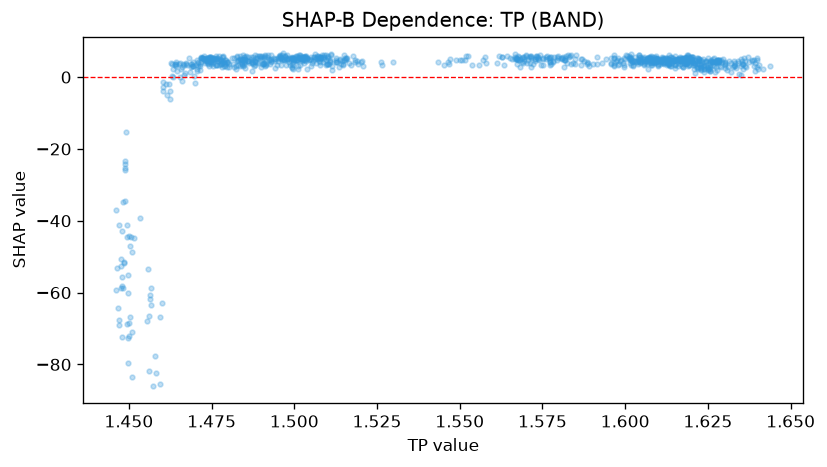

The file beside this chart, header and first rows:
feature_value, shap_value
1.456, -53.41
1.462, -5.091
1.458, -77.52
1.472, 5.404
1.472, 5.179
1.471, 4.771
1.475, 5.015
1.463, 0.2114
1.474, 4.705
1.462, -6.117
1.463, 4.043
1.463, -0.07005
1.463, 3.718
1.464, 3.673
1.459, -85.31
1.462, -1.91
1.46, -1.371
1.458, -82.28
1.461, -1.928
1.456, -81.92
1.457, -86.1
1.46, -62.78
1.459, -66.8
1.475, 5.572
1.474, 4.747
1.473, 3.878
1.457, -63.42
1.455, -67.92
1.451, -44.63
1.45, -47.03
1.449, -44.38
1.449, -23.42
1.449, -15.29
1.449, -25.29
1.453, -39.33
1.45, -44.17
1.449, -24.15
1.449, -34.46
1.452, -44.72
1.446, -37.04
1.448, -34.64
1.46, -2.834
1.45, -79.65
1.451, -83.4
1.447, -64.26
1.448, -51.77
1.45, -55.01
1.448, -58.68
1.448, -72.24
1.451, -70.83
1.45, -72.12
1.45, -72.75
1.449, -68.88
1.448, -55.63
1.447, -41.1
1.448, -52.46
1.448, -50.66
1.449, -41.06
1.449, -25.85
1.448, -51.57
... 924 more rows
